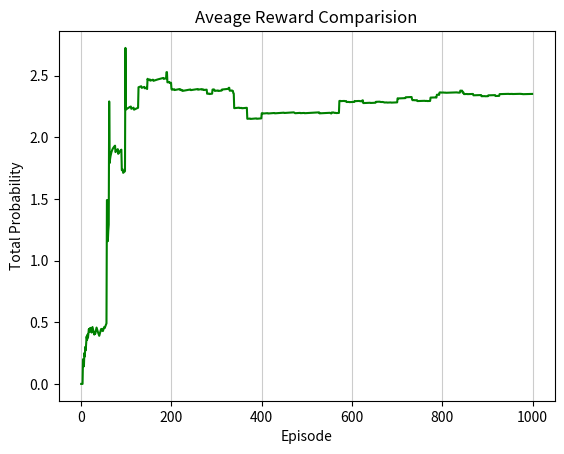

This figure's Python source:
#Epsilon Greedy Algorithm site: https://blog.csdn.net/lafengxiaoyu/article/details/102634543

import numpy as np
import matplotlib.pyplot as plt
import seaborn as sns # Data visualization library based on matplotlib
import scipy.stats as stats

class EpsilonGreedy():
    def __init__(self, epsilon, counts, values):
        self.epsilon = epsilon
        self.counts = counts
        self.p = values
        self.history_p = [0.0 for col in range(len(values))] #ini history_p = [0, 0, 0...]
        self.history = [[] for col in range(len(values))]  #ini history = [[0], [0], [0]...]
        self.result = []
        self.numbers_of_selections = [0] * len(values)
        self.sums_of_reward = [0] * len(values)
        self.historyAvgProbility = []
        return

    def select(self):
        if np.random.random() < self.epsilon:
            return np.argmax(self.history_p)
        else:
            return np.random.randint(len(self.history_p))
    
    def bandit_run(self, chosen_p):
        if np.random.rand() >= self.p[chosen_p]:
            return 0    # Lose
        else:
            return 1    # Win

    def update(self, chosen_p):
        ans = self.bandit_run(chosen_p)
        self.history[chosen_p].append(ans)

        for idx, array in enumerate(self.history_p):
            if len(self.history[idx]) == 0:
                self.history_p[idx] = 0
            else:
                self.history_p[idx] = sum(self.history[idx]) / len(self.history[idx])

        self.result.append(ans)

        self.sums_of_reward[choosen_p] += ans
        self.numbers_of_selections[choosen_p] += 1

        self.historyAvgProbility.append(sum(self.DivideTwoArray(self.sums_of_reward, self.numbers_of_selections)))
        return

    def cal_result(self):       
        x = []
        for n in range(self.counts):
            x.append(sum(self.result[:n]) / (n + 1) )

        print("Numbers of Selections: ", str(self.numbers_of_selections))
        print("Sums of Reward: ", str(self.sums_of_reward))
        
        return self.historyAvgProbility
    
    def DivideTwoArray(self, arrayA, arrayB):
        
        Ans = [0.0 for col in range(len(arrayA))]
        for i in range(len(arrayA)):
            if arrayB[i] == 0:
                Ans[i] = 0
            else:
                Ans[i] = arrayA[i] / arrayB[i]
        return Ans
    
    def plt_result(self, array):

        plt.figure()
        plt.title('Aveage Reward Comparision')
        plt.xlabel('Episode')
        plt.ylabel('Total Probability')
        #plt.ylim(0,1)
        plt.plot(array, color='green', label='Thompson')
        plt.grid(axis='x', color='0.80')
        plt.show()

if __name__ == '__main__':
    np.random.seed(20)
    N = 1000
    epsilon = 0.95
    p_bandits = [0.5, 0.1, 0.8, 0.9]

    Number_of_Bandits = len(p_bandits)  #Number of Bandits
    epsilon_Function = EpsilonGreedy(epsilon, N, p_bandits)     #ini EpsilonGreedy

    for t in range(N):
        choosen_p = epsilon_Function.select()
        epsilon_Function.update(choosen_p)

    output = epsilon_Function.cal_result()
    
    epsilon_Function.plt_result(output)
    print("Last Probability: " + str(max(output)))
    
